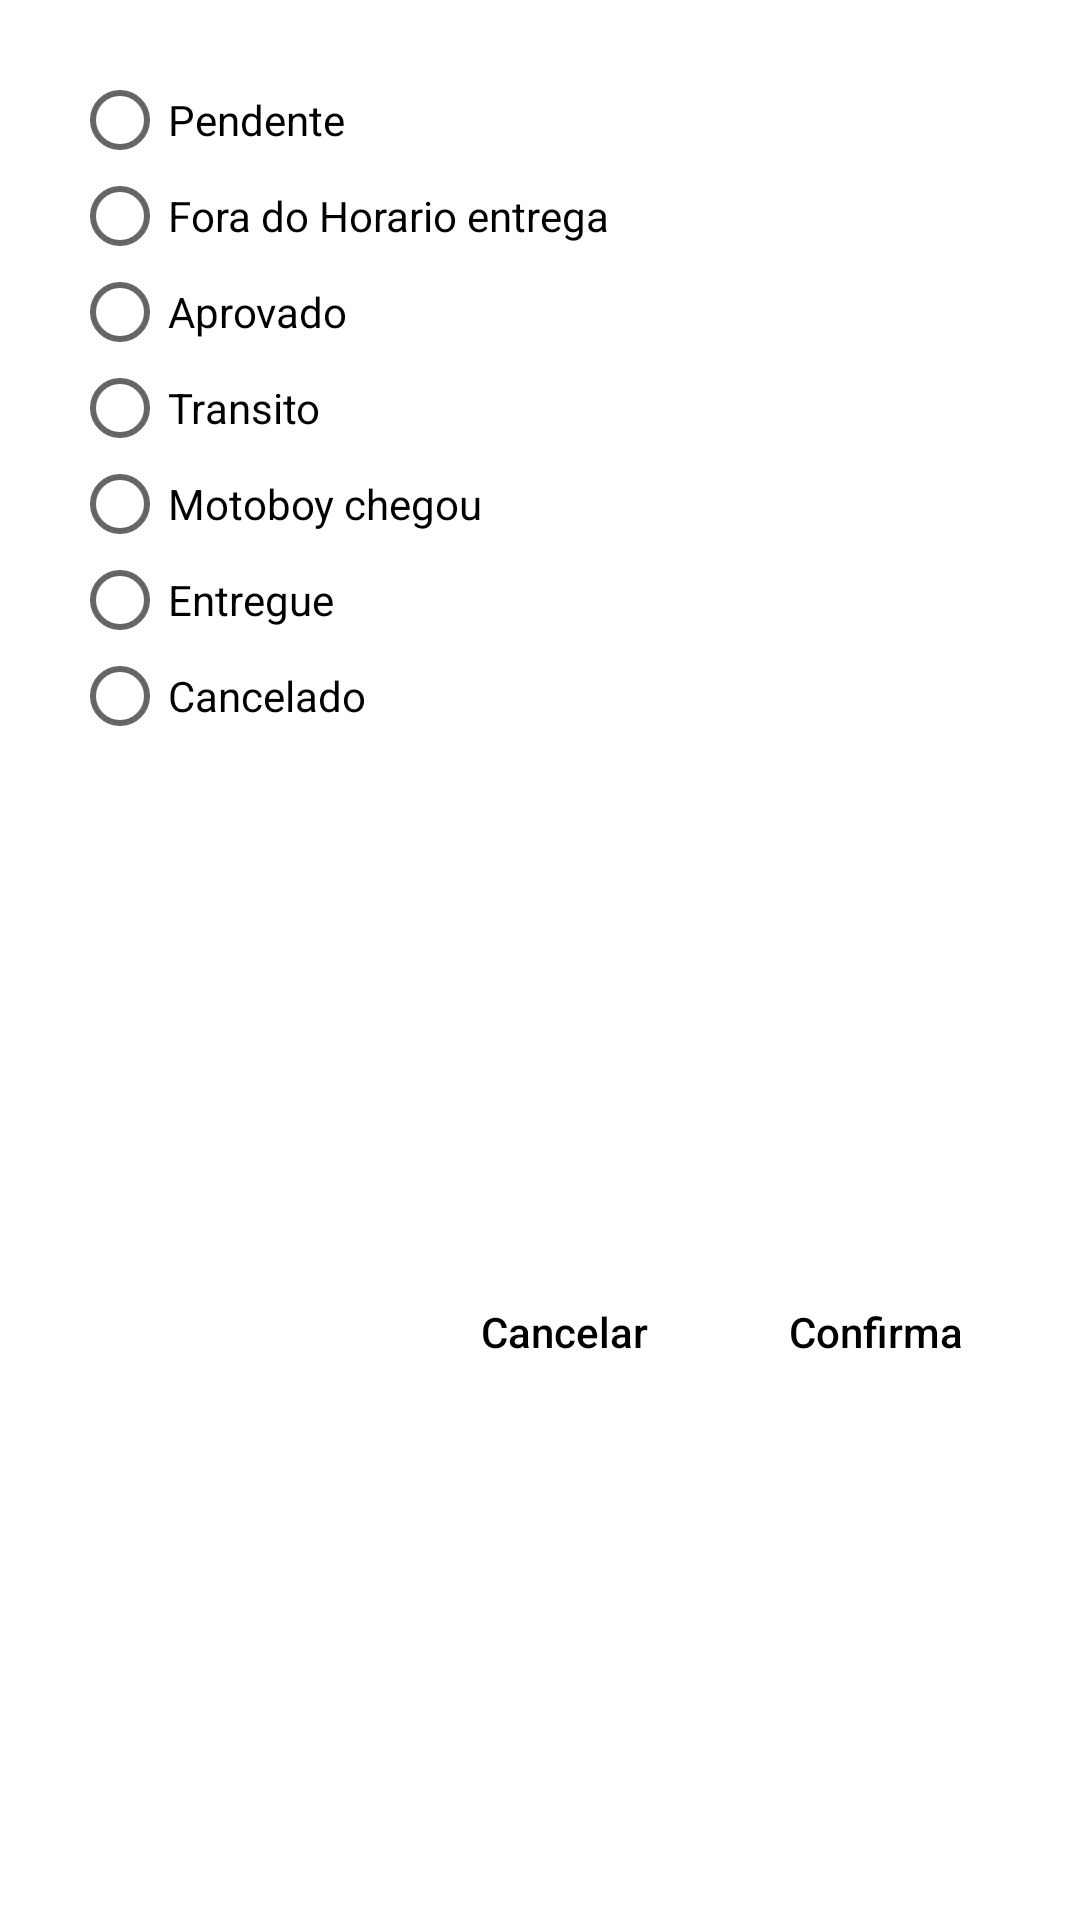

Reconstruct the res/layout file that produces this screen, plus the resources it refers to.
<!-- AndroidManifest.xml: application theme Theme.Ecommerce -->
<!-- res/layout/layout_dialog_status_pedido.xml -->
<?xml version="1.0" encoding="utf-8"?>
<androidx.constraintlayout.widget.ConstraintLayout xmlns:android="http://schemas.android.com/apk/res/android"
    xmlns:app="http://schemas.android.com/apk/res-auto"
    android:layout_width="match_parent"
    android:layout_height="wrap_content">

    <RadioGroup
        android:id="@+id/rgStatus"
        android:layout_width="wrap_content"
        android:layout_height="wrap_content"
        android:layout_margin="24dp"
        app:layout_constraintStart_toStartOf="parent"
        app:layout_constraintTop_toTopOf="parent">

        <RadioButton
            android:id="@+id/rbPendente"
            android:layout_width="wrap_content"
            android:layout_height="wrap_content"
            android:minHeight="0dp"
            android:text="Pendente" />

        <RadioButton
            android:id="@+id/rbForaHorarioEntrega"
            android:layout_width="wrap_content"
            android:layout_height="wrap_content"
            android:minHeight="0dp"
            android:text="Fora do Horario entrega" />

        <RadioButton
            android:id="@+id/rbProvado"
            android:layout_width="wrap_content"
            android:layout_height="wrap_content"
            android:minHeight="0dp"
            android:text="Aprovado" />

        <RadioButton
            android:id="@+id/rbTransito"
            android:layout_width="wrap_content"
            android:layout_height="wrap_content"
            android:minHeight="0dp"
            android:text="Transito" />

        <RadioButton
            android:id="@+id/rbMotoboy"
            android:layout_width="wrap_content"
            android:layout_height="wrap_content"
            android:minHeight="0dp"
            android:text="Motoboy chegou" />

        <RadioButton
            android:id="@+id/rbEntregue"
            android:layout_width="wrap_content"
            android:layout_height="wrap_content"
            android:minHeight="0dp"
            android:text="Entregue" />

        <RadioButton
            android:id="@+id/rbCancelado"
            android:layout_width="wrap_content"
            android:layout_height="wrap_content"
            android:minHeight="0dp"
            android:text="Cancelado" />

    </RadioGroup>


    <Button
        android:id="@+id/btnFecha"
        android:layout_width="wrap_content"
        android:layout_height="wrap_content"
        android:background="@android:color/transparent"
        android:layout_marginEnd="16dp"
        android:text="Cancelar"
        android:textAllCaps="false"
        android:textColor="@color/black"
        app:layout_constraintBottom_toBottomOf="@+id/btnConfirma"
        app:layout_constraintEnd_toStartOf="@+id/btnConfirma"
        app:layout_constraintTop_toTopOf="@+id/btnConfirma" />

    <Button
        android:id="@+id/btnConfirma"
        android:layout_width="wrap_content"
        android:layout_height="wrap_content"
        android:layout_margin="24dp"
        android:background="@android:color/transparent"
        android:text="Confirma"
        android:textAllCaps="false"
        android:textColor="@color/black"
        app:layout_constraintBottom_toBottomOf="parent"
        app:layout_constraintEnd_toEndOf="parent"
        app:layout_constraintTop_toBottomOf="@+id/rgStatus" />

</androidx.constraintlayout.widget.ConstraintLayout>
<!-- resources referenced by this layout -->
<resources>
  <color name="black">#FF000000</color>
  <style name="Theme.Ecommerce" parent="Base.Theme.Ecommerce" />
  <style name="Base.Theme.Ecommerce" parent="Theme.MaterialComponents.DayNight.NoActionBar">
          
           <item name="colorPrimary">@color/white</item>
           <item name="colorPrimaryVariant">@color/white</item>
          <item name="android:windowLightStatusBar">true</item>
          <item name="colorSecondary">@color/color_azul</item>
  
  
      </style>
  <color name="white">#FFFFFFFF</color>
  <color name="color_azul">#03A9F4</color>
</resources>
